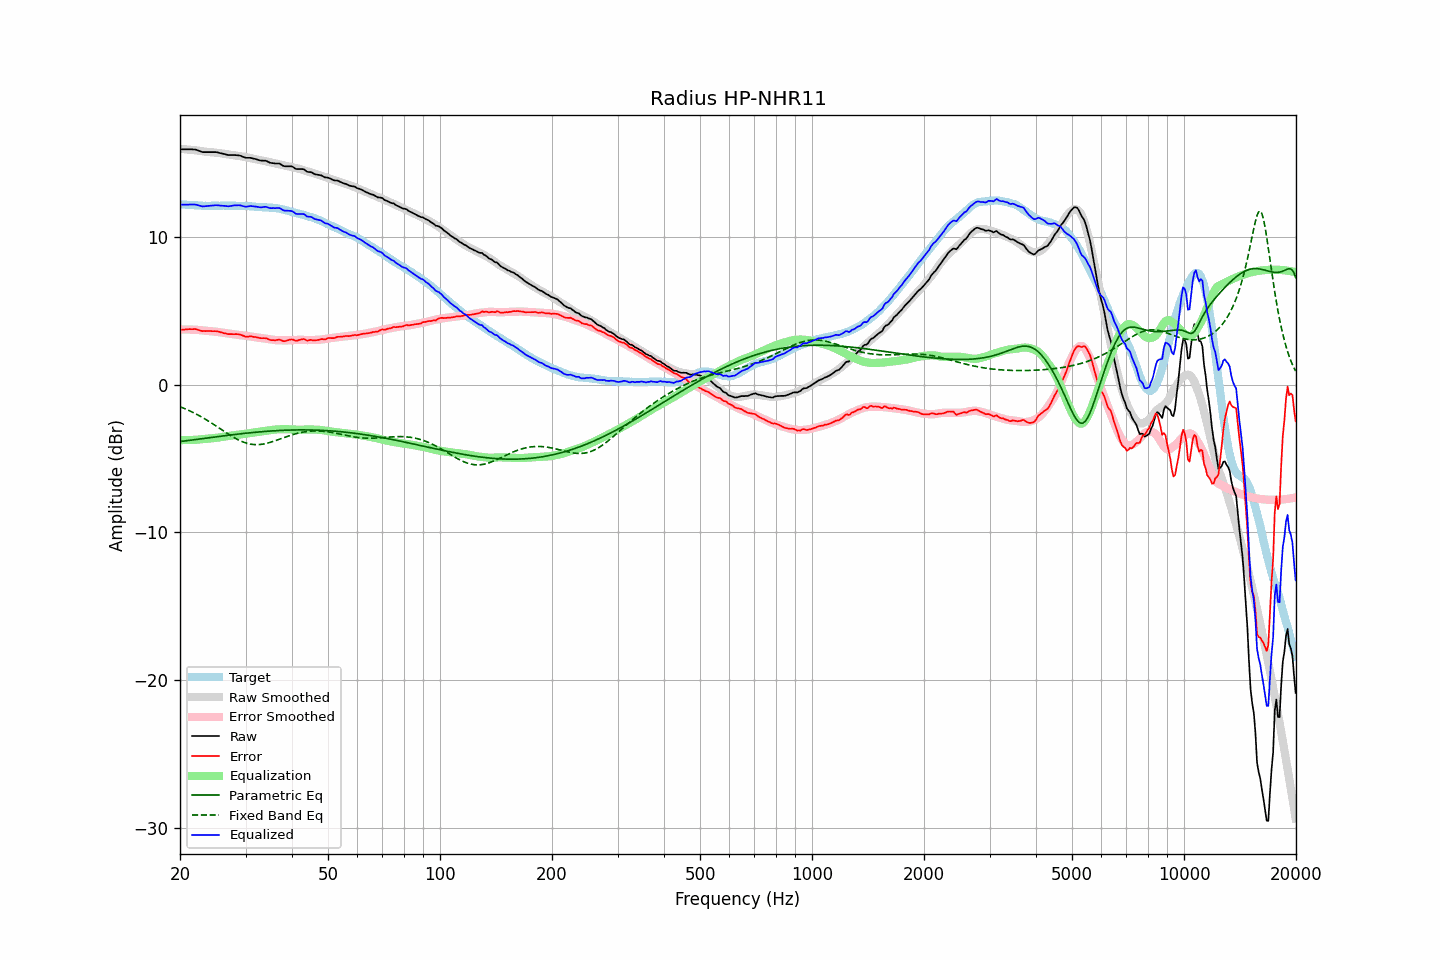

The data file committed next to this chart (first rows):
frequency, raw, error, smoothed, error_smoothed, equalization, parametric_eq, fixed_band_eq, equalized_raw, equalized_smoothed, target
20.00, 15.95, 3.72, 15.98, 3.75, -3.75, -3.85, -1.49, 12.20, 12.23, 12.23
20.20, 15.95, 3.73, 15.97, 3.75, -3.75, -3.83, -1.53, 12.20, 12.22, 12.22
20.40, 15.95, 3.74, 15.96, 3.75, -3.75, -3.82, -1.57, 12.20, 12.21, 12.21
20.61, 15.95, 3.74, 15.95, 3.75, -3.75, -3.80, -1.62, 12.20, 12.20, 12.21
20.81, 15.95, 3.76, 15.94, 3.75, -3.75, -3.79, -1.67, 12.20, 12.20, 12.19
21.02, 15.95, 3.76, 15.93, 3.75, -3.75, -3.78, -1.71, 12.20, 12.19, 12.19
21.23, 15.95, 3.77, 15.92, 3.74, -3.74, -3.76, -1.76, 12.21, 12.18, 12.18
21.44, 15.95, 3.76, 15.91, 3.74, -3.74, -3.75, -1.82, 12.21, 12.17, 12.19
21.66, 15.94, 3.76, 15.90, 3.73, -3.73, -3.73, -1.87, 12.21, 12.16, 12.18
21.87, 15.94, 3.78, 15.89, 3.73, -3.73, -3.72, -1.92, 12.21, 12.16, 12.16
22.09, 15.92, 3.77, 15.88, 3.72, -3.72, -3.71, -1.98, 12.20, 12.15, 12.15
22.31, 15.88, 3.73, 15.86, 3.72, -3.72, -3.69, -2.04, 12.16, 12.15, 12.15
22.54, 15.84, 3.70, 15.85, 3.70, -3.70, -3.68, -2.10, 12.14, 12.14, 12.14
22.76, 15.80, 3.66, 15.83, 3.69, -3.69, -3.66, -2.16, 12.11, 12.14, 12.14
22.99, 15.76, 3.63, 15.82, 3.68, -3.68, -3.65, -2.22, 12.08, 12.13, 12.13
23.22, 15.76, 3.64, 15.80, 3.67, -3.67, -3.63, -2.28, 12.09, 12.13, 12.12
23.45, 15.76, 3.63, 15.79, 3.66, -3.66, -3.62, -2.35, 12.10, 12.13, 12.13
23.69, 15.76, 3.64, 15.78, 3.65, -3.65, -3.60, -2.41, 12.11, 12.12, 12.11
23.92, 15.76, 3.65, 15.76, 3.64, -3.64, -3.59, -2.48, 12.12, 12.12, 12.11
24.16, 15.76, 3.64, 15.75, 3.63, -3.63, -3.57, -2.55, 12.13, 12.12, 12.12
24.40, 15.76, 3.63, 15.74, 3.62, -3.62, -3.56, -2.62, 12.14, 12.12, 12.13
24.65, 15.76, 3.63, 15.73, 3.61, -3.61, -3.55, -2.69, 12.15, 12.12, 12.13
24.89, 15.76, 3.63, 15.72, 3.60, -3.60, -3.53, -2.76, 12.16, 12.12, 12.13
25.14, 15.75, 3.62, 15.71, 3.59, -3.59, -3.52, -2.83, 12.16, 12.12, 12.13
25.39, 15.72, 3.60, 15.70, 3.57, -3.57, -3.50, -2.90, 12.15, 12.13, 12.12
25.65, 15.69, 3.57, 15.68, 3.56, -3.56, -3.49, -2.98, 12.13, 12.13, 12.12
25.91, 15.67, 3.54, 15.67, 3.54, -3.54, -3.48, -3.05, 12.13, 12.13, 12.13
26.16, 15.64, 3.50, 15.65, 3.52, -3.52, -3.46, -3.12, 12.12, 12.13, 12.14
26.43, 15.62, 3.48, 15.63, 3.50, -3.50, -3.45, -3.19, 12.12, 12.13, 12.14
26.69, 15.59, 3.46, 15.62, 3.49, -3.49, -3.43, -3.27, 12.10, 12.13, 12.13
26.96, 15.56, 3.43, 15.61, 3.48, -3.48, -3.42, -3.34, 12.08, 12.13, 12.13
27.23, 15.56, 3.43, 15.59, 3.46, -3.46, -3.41, -3.40, 12.10, 12.13, 12.13
27.50, 15.56, 3.43, 15.57, 3.44, -3.44, -3.39, -3.47, 12.12, 12.13, 12.13
27.77, 15.56, 3.43, 15.55, 3.42, -3.42, -3.38, -3.54, 12.14, 12.13, 12.13
28.05, 15.56, 3.43, 15.54, 3.41, -3.41, -3.37, -3.60, 12.15, 12.13, 12.13
28.33, 15.55, 3.43, 15.52, 3.39, -3.39, -3.35, -3.66, 12.15, 12.13, 12.12
28.62, 15.54, 3.42, 15.51, 3.38, -3.38, -3.34, -3.72, 12.16, 12.13, 12.12
28.90, 15.53, 3.41, 15.49, 3.37, -3.37, -3.33, -3.77, 12.16, 12.12, 12.12
29.19, 15.50, 3.38, 15.48, 3.36, -3.36, -3.32, -3.82, 12.14, 12.12, 12.12
29.48, 15.45, 3.33, 15.46, 3.34, -3.34, -3.30, -3.87, 12.10, 12.11, 12.12
29.78, 15.41, 3.30, 15.44, 3.33, -3.33, -3.29, -3.91, 12.08, 12.11, 12.11
30.08, 15.37, 3.25, 15.42, 3.31, -3.31, -3.28, -3.94, 12.06, 12.10, 12.12
30.38, 15.37, 3.26, 15.39, 3.29, -3.29, -3.27, -3.97, 12.07, 12.10, 12.11
30.68, 15.37, 3.28, 15.37, 3.28, -3.28, -3.26, -4.00, 12.09, 12.09, 12.09
30.99, 15.37, 3.28, 15.34, 3.26, -3.26, -3.25, -4.02, 12.11, 12.08, 12.09
31.30, 15.34, 3.27, 15.32, 3.25, -3.25, -3.24, -4.04, 12.09, 12.08, 12.07
31.61, 15.31, 3.24, 15.30, 3.23, -3.23, -3.22, -4.05, 12.08, 12.07, 12.07
31.93, 15.29, 3.23, 15.28, 3.22, -3.22, -3.21, -4.05, 12.07, 12.06, 12.06
32.24, 15.26, 3.21, 15.26, 3.20, -3.20, -3.20, -4.05, 12.05, 12.05, 12.05
32.57, 15.22, 3.18, 15.24, 3.19, -3.19, -3.19, -4.05, 12.03, 12.05, 12.04
32.89, 15.19, 3.16, 15.21, 3.17, -3.17, -3.19, -4.04, 12.02, 12.04, 12.03
33.22, 15.18, 3.15, 15.19, 3.16, -3.16, -3.18, -4.03, 12.02, 12.03, 12.03
33.55, 15.18, 3.16, 15.17, 3.14, -3.14, -3.17, -4.01, 12.04, 12.03, 12.02
33.89, 15.18, 3.15, 15.14, 3.12, -3.12, -3.16, -3.99, 12.06, 12.02, 12.03
34.23, 15.15, 3.14, 15.12, 3.11, -3.11, -3.15, -3.96, 12.04, 12.01, 12.01
34.57, 15.09, 3.09, 15.10, 3.09, -3.09, -3.14, -3.93, 12.00, 12.01, 12.00
34.92, 15.04, 3.04, 15.07, 3.07, -3.07, -3.13, -3.90, 11.97, 12.00, 12.00
35.27, 15.02, 3.02, 15.05, 3.06, -3.06, -3.13, -3.87, 11.96, 11.99, 12.00
35.62, 15.01, 3.02, 15.02, 3.04, -3.04, -3.12, -3.83, 11.97, 11.98, 11.98
35.97, 14.99, 3.01, 15.00, 3.03, -3.03, -3.11, -3.80, 11.96, 11.97, 11.98
... 635 more rows
